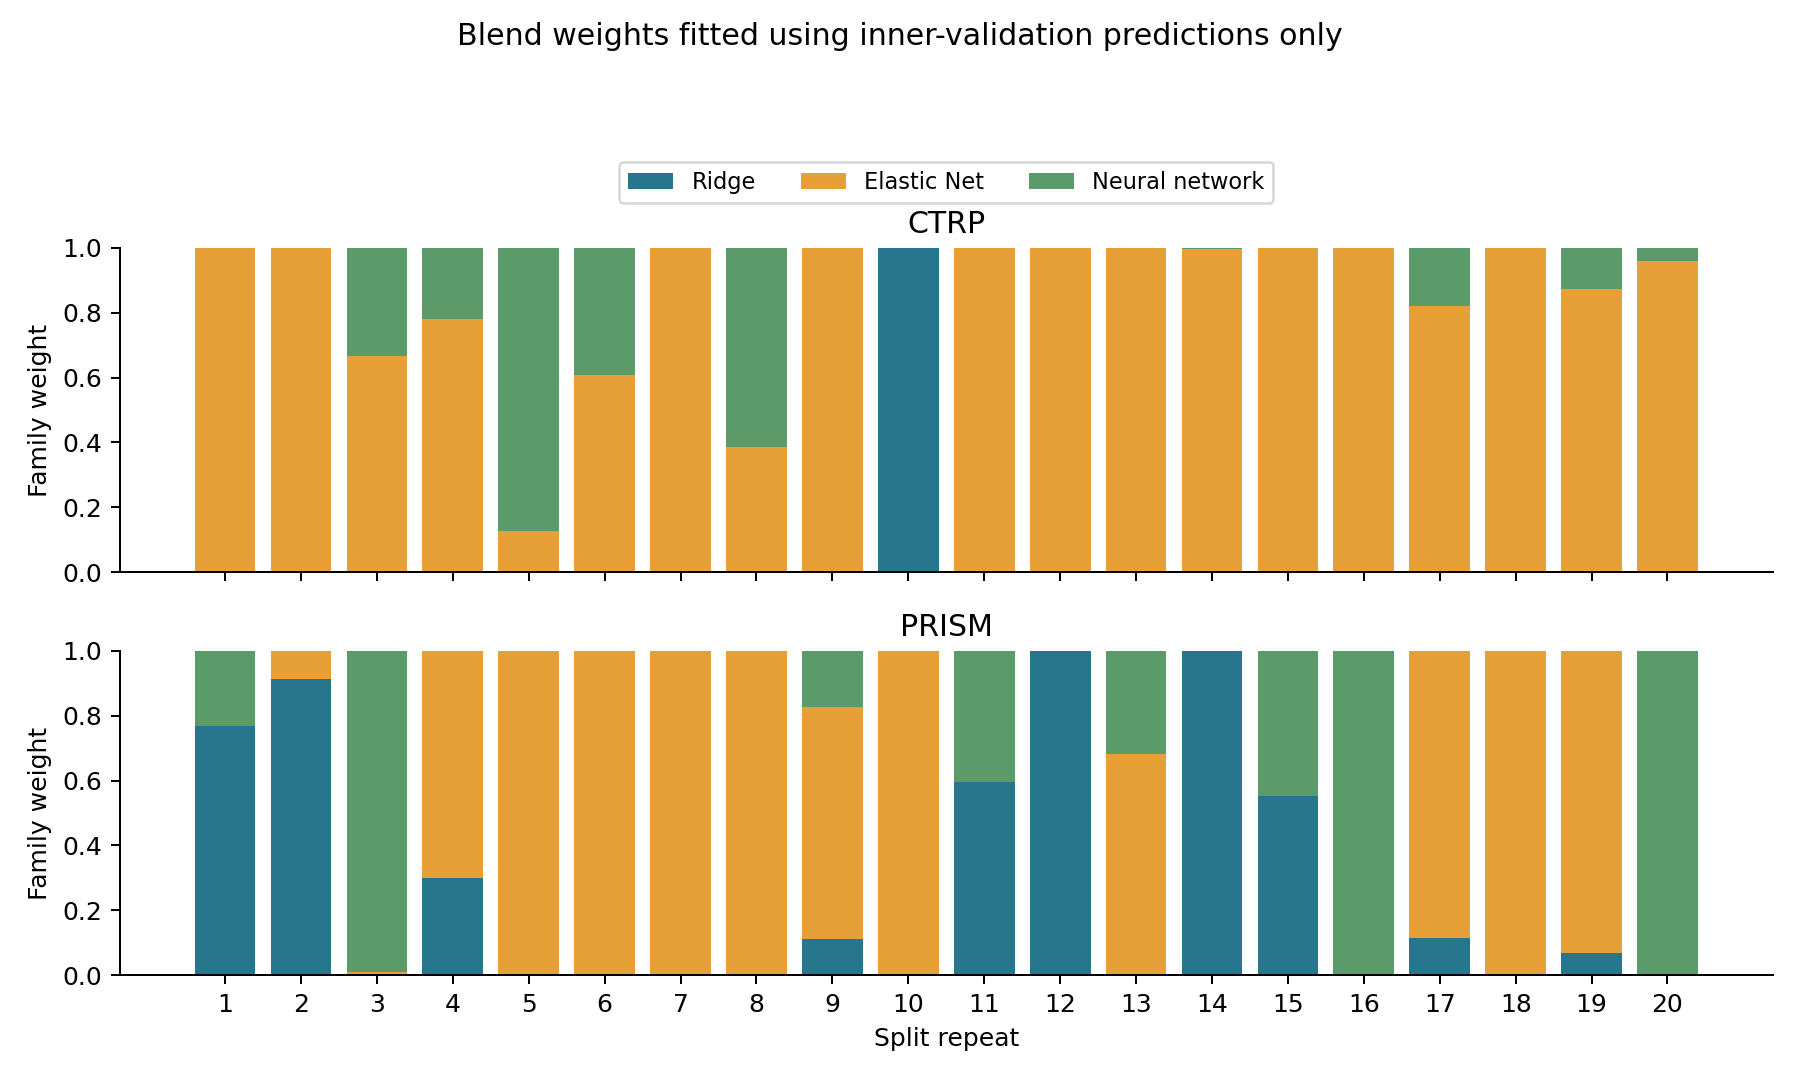

Data behind this chart, as committed beside it:
assay	repeat	ridge	elastic_net	neural_network	selected_single_family	ridge_inner_rmse	elastic_net_inner_rmse	neural_network_inner_rmse	equal_inner_rmse	blend_inner_rmse	meta_training_rows	protected_training_rows	standardized_kkt_residual
CTRP	1	0	1	0	elastic_net	0.1189	0.1178	0.1186	0.1183	0.1178	594	1	0
CTRP	2	0	1	0	elastic_net	0.1169	0.1158	0.117	0.1163	0.1158	594	1	0
CTRP	3	0	0.6676	0.3324	elastic_net	0.1199	0.1196	0.1198	0.1196	0.1196	594	1	6.96729814467e-10
CTRP	4	0	0.78	0.22	elastic_net	0.1194	0.1187	0.1192	0.1188	0.1186	594	1	8.90112972912e-10
CTRP	5	0	0.1267	0.8733	neural_network	0.1216	0.1215	0.1214	0.1215	0.1214	594	1	1.73213975281e-10
CTRP	6	0	0.6067	0.3933	elastic_net	0.1185	0.1182	0.1184	0.1182	0.1182	594	1	7.78192215528e-11
CTRP	7	0	1	0	elastic_net	0.1175	0.1167	0.1174	0.1171	0.1167	594	1	0
CTRP	8	0	0.3866	0.6134	neural_network	0.1215	0.1212	0.1211	0.1212	0.1211	594	1	4.38313274564e-11
CTRP	9	0	1	0	elastic_net	0.1175	0.1164	0.1173	0.117	0.1164	594	1	0
CTRP	10	1	0	0	ridge	0.1205	0.1205	0.1206	0.1205	0.1205	594	1	0
CTRP	11	0	1	0	elastic_net	0.1206	0.1202	0.1206	0.1204	0.1202	594	1	0
CTRP	12	0	1	0	elastic_net	0.1193	0.1185	0.1192	0.1189	0.1185	594	1	0
CTRP	13	0	1	0	elastic_net	0.1188	0.1184	0.1189	0.1187	0.1184	594	1	0
CTRP	14	0	0.9969	0.003052	elastic_net	0.1194	0.1189	0.1192	0.1191	0.1189	594	1	1.73525197683e-10
CTRP	15	0	1	0	elastic_net	0.1186	0.1182	0.1186	0.1184	0.1182	594	1	0
CTRP	16	0	1	0	elastic_net	0.1219	0.1212	0.1215	0.1215	0.1212	594	1	0
CTRP	17	0	0.8216	0.1784	elastic_net	0.1196	0.1186	0.1193	0.1189	0.1185	594	1	1.8219795464e-10
CTRP	18	0	1	0	elastic_net	0.1189	0.1182	0.1187	0.1185	0.1182	594	1	0
CTRP	19	0	0.8744	0.1256	elastic_net	0.1191	0.1187	0.1192	0.1189	0.1187	594	1	5.04039691929e-12
CTRP	20	0	0.961	0.03901	elastic_net	0.12	0.1197	0.12	0.1198	0.1197	594	1	4.15397949545e-10
PRISM	1	0.7671	0	0.2329	ridge	0.1473	0.1477	0.1478	0.1474	0.1473	308	0	9.65601084334e-10
PRISM	2	0.913	0.08699	0	ridge	0.1382	0.1385	0.1384	0.1382	0.1382	308	0	2.01200062687e-10
PRISM	3	0	0.009519	0.9905	neural_network	0.1457	0.1458	0.1456	0.1457	0.1456	308	0	7.66579490857e-11
PRISM	4	0.2985	0.7015	0	elastic_net	0.1413	0.1409	0.1415	0.141	0.1408	308	0	2.06211407325e-10
PRISM	5	0	1	0	elastic_net	0.1368	0.1353	0.137	0.1362	0.1353	308	0	0
PRISM	6	0	1	0	elastic_net	0.1448	0.1446	0.1448	0.1447	0.1446	308	0	0
PRISM	7	0	1	0	elastic_net	0.1403	0.1396	0.1402	0.1399	0.1396	308	0	0
PRISM	8	0	1	0	elastic_net	0.1396	0.1389	0.1396	0.1393	0.1389	308	0	0
PRISM	9	0.1117	0.7169	0.1714	elastic_net	0.1369	0.1365	0.1369	0.1366	0.1365	308	0	3.18621820117e-09
PRISM	10	0	1	0	elastic_net	0.1421	0.1416	0.142	0.1419	0.1416	308	0	0
PRISM	11	0.5957	0	0.4043	ridge	0.1524	0.1529	0.1524	0.1525	0.1524	308	0	7.23246592824e-12
PRISM	12	1	0	0	ridge	0.1453	0.1456	0.1453	0.1454	0.1453	308	0	0
PRISM	13	0	0.6829	0.3171	elastic_net	0.1409	0.1405	0.1406	0.1406	0.1404	308	0	7.43682199156e-11
PRISM	14	1	0	0	ridge	0.1469	0.1472	0.1472	0.1471	0.1469	308	0	0
PRISM	15	0.5527	0	0.4473	ridge	0.1349	0.1352	0.135	0.1349	0.1348	308	0	2.62505579773e-10
PRISM	16	0	0	1	neural_network	0.1412	0.1411	0.1409	0.141	0.1409	308	0	0
PRISM	17	0.1139	0.8861	0	elastic_net	0.1412	0.14	0.1419	0.1407	0.14	308	0	1.01601890269e-09
PRISM	18	0	1	0	elastic_net	0.1303	0.1299	0.1303	0.1301	0.1299	308	0	0
PRISM	19	0.06776	0.9322	0	elastic_net	0.1412	0.1402	0.1412	0.1406	0.1402	308	0	8.36526252782e-10
PRISM	20	0	0	1	neural_network	0.139	0.139	0.1389	0.139	0.1389	308	0	0
